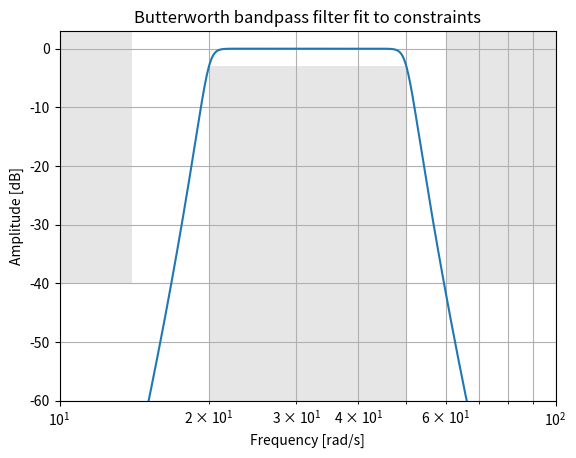

Write Python code to recreate this figure.
from scipy import signal
import matplotlib.pyplot as plt
import numpy as np

N, Wn = signal.buttord([20, 50], [14, 60], 3, 40, True)
b, a = signal.butter(N, Wn, 'band', True)
w, h = signal.freqs(b, a, np.logspace(1, 2, 500))
plt.semilogx(w, 20 * np.log10(abs(h)))
plt.title('Butterworth bandpass filter fit to constraints')
plt.xlabel('Frequency [rad/s]')
plt.ylabel('Amplitude [dB]')
plt.grid(which='both', axis='both')
plt.fill([1,  14,  14,   1], [-40, -40, 99, 99], '0.9', lw=0) # stop
plt.fill([20, 20,  50,  50], [-99, -3, -3, -99], '0.9', lw=0) # pass
plt.fill([60, 60, 1e9, 1e9], [99, -40, -40, 99], '0.9', lw=0) # stop
plt.axis([10, 100, -60, 3])
plt.show()